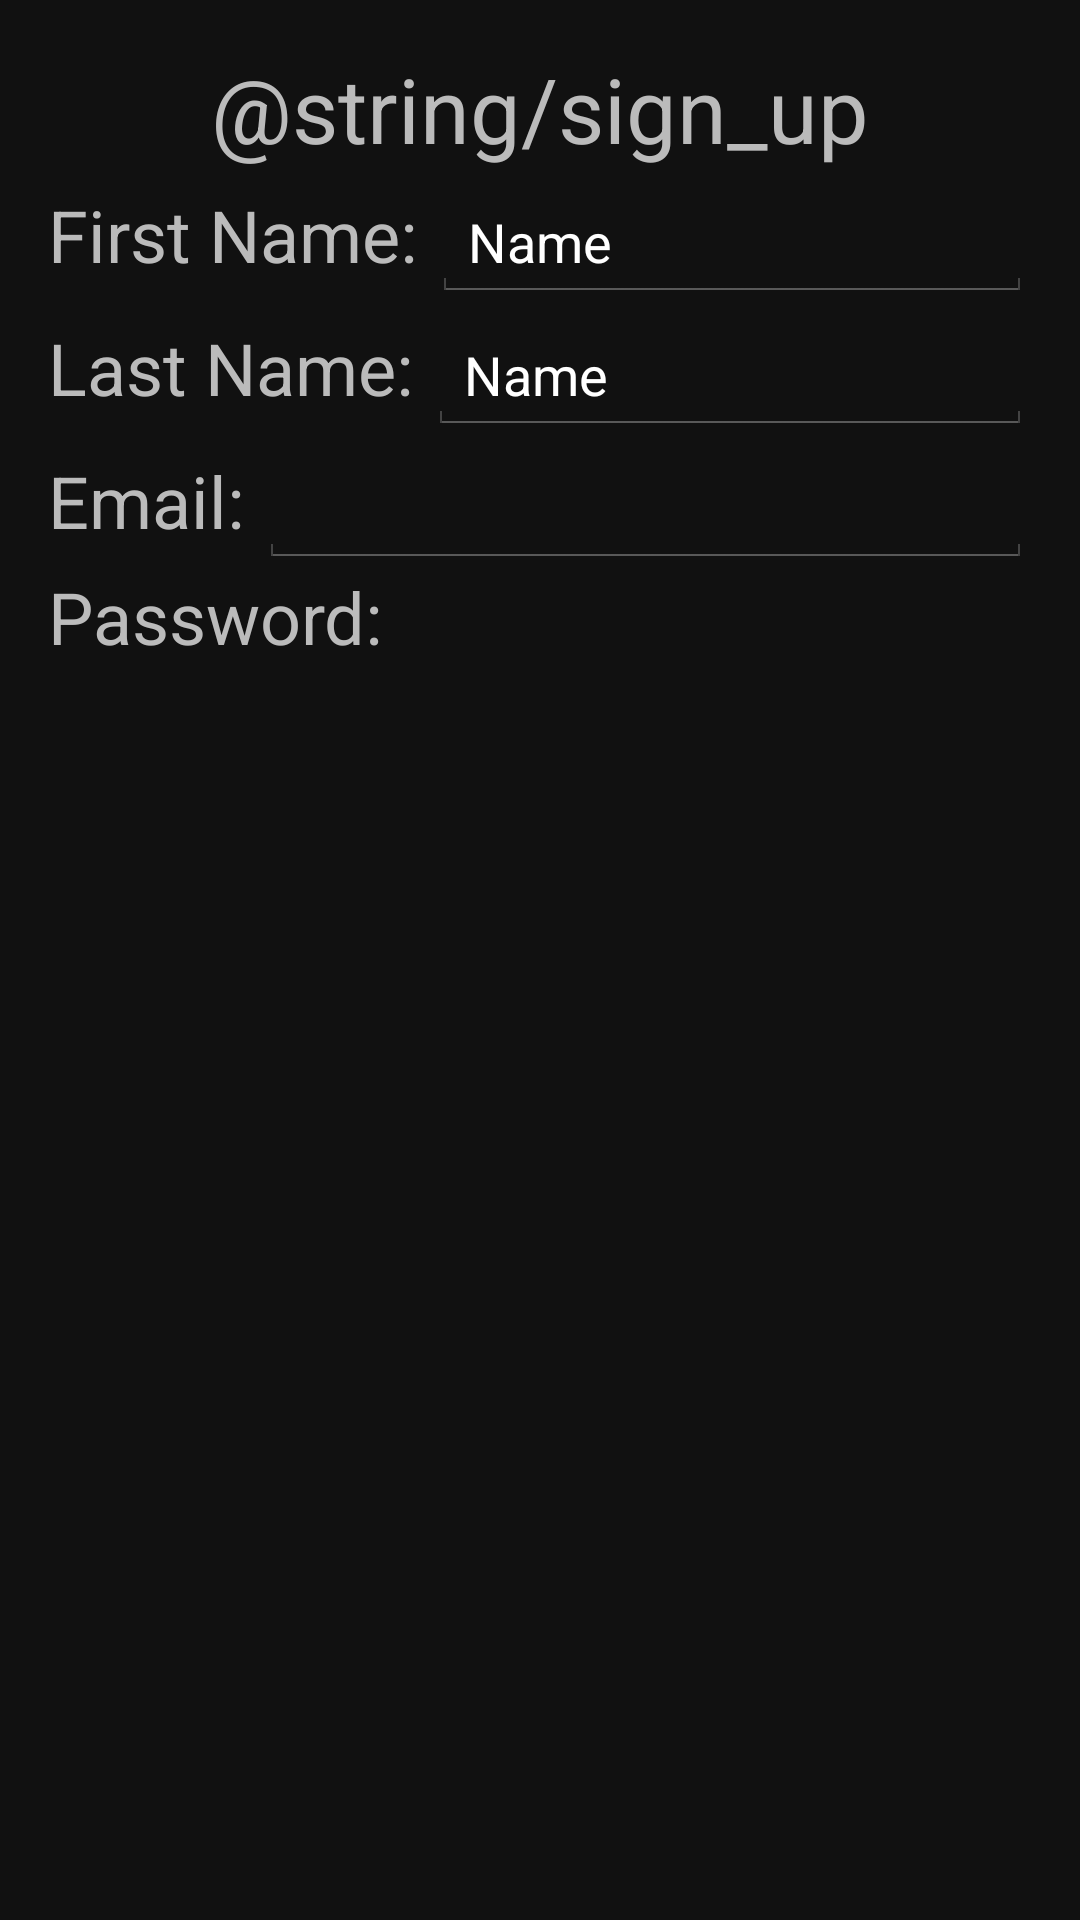

This screen was rendered from an Android layout file. Write that file and the resources it references.
<!-- AndroidManifest.xml: application theme AppTheme -->
<!-- res/layout/activity_sign_up.xml -->
<RelativeLayout xmlns:android="http://schemas.android.com/apk/res/android"
    xmlns:tools="http://schemas.android.com/tools" android:layout_width="match_parent"
    android:layout_height="match_parent" android:paddingLeft="@dimen/activity_horizontal_margin"
    android:paddingRight="@dimen/activity_horizontal_margin"
    android:paddingTop="@dimen/activity_vertical_margin"
    android:paddingBottom="@dimen/activity_vertical_margin" tools:context=".SignUpActivity"
    android:id="@+id/grandparent"
    android:background="@color/dark_gray">

    <LinearLayout
        android:orientation="vertical"
        android:layout_width="fill_parent"
        android:layout_height="fill_parent"
        android:layout_alignParentTop="true"
        android:layout_alignParentLeft="true"
        android:layout_alignParentStart="true">

        <TableRow
            android:layout_width="match_parent"
            android:layout_height="wrap_content"
            android:gravity="center">

            <TextView
                android:layout_width="wrap_content"
                android:layout_height="wrap_content"
                android:textAppearance="?android:attr/textAppearanceLarge"
                android:text="@string/sign_up"
                android:id="@+id/textView"
                android:textSize="30dp" />
        </TableRow>

        <TableRow
            android:layout_width="match_parent"
            android:layout_height="wrap_content"
            android:layout_marginTop="5dp">

            <TextView
                android:layout_width="wrap_content"
                android:layout_height="wrap_content"
                android:textAppearance="?android:attr/textAppearanceMedium"
                android:text="@string/first_name"
                android:id="@+id/textView2"
                android:textSize="@dimen/sign_up_text_size"
                android:layout_marginRight="5dp" />

            <EditText
                android:layout_width="wrap_content"
                android:layout_height="wrap_content"
                android:inputType="textPersonName"
                android:text="Name"
                android:ems="10"
                android:id="@+id/editText"
                android:layout_weight="1" />
        </TableRow>

        <TableRow
            android:layout_width="match_parent"
            android:layout_height="wrap_content"
            android:layout_marginTop="5dp">

            <TextView
                android:layout_width="wrap_content"
                android:layout_height="wrap_content"
                android:textAppearance="?android:attr/textAppearanceMedium"
                android:text="@string/last_name"
                android:id="@+id/textView3"
                android:textSize="@dimen/sign_up_text_size"
                android:layout_marginRight="5dp" />

            <EditText
                android:layout_width="wrap_content"
                android:layout_height="wrap_content"
                android:inputType="textPersonName"
                android:text="Name"
                android:ems="10"
                android:id="@+id/editText2"
                android:layout_weight="1" />
        </TableRow>

        <TableRow
            android:layout_width="match_parent"
            android:layout_height="wrap_content"
            android:layout_marginTop="5dp">

            <TextView
                android:layout_width="wrap_content"
                android:layout_height="wrap_content"
                android:textAppearance="?android:attr/textAppearanceMedium"
                android:text="@string/email"
                android:id="@+id/textView4"
                android:textSize="@dimen/sign_up_text_size"
                android:layout_marginRight="5dp" />

            <EditText
                android:layout_width="wrap_content"
                android:layout_height="wrap_content"
                android:inputType="textEmailAddress"
                android:ems="10"
                android:id="@+id/editText3"
                android:layout_weight="1" />
        </TableRow>

        <TableRow
            android:layout_width="match_parent"
            android:layout_height="wrap_content">

            <TextView
                style="@style/SignUpTextView"
                android:text="@string/password"
                android:id="@+id/textView5" />
        </TableRow>

    </LinearLayout>
</RelativeLayout>
<!-- resources referenced by this layout -->
<resources>
  <color name="dark_gray">#111111</color>
  <dimen name="activity_horizontal_margin">16dp</dimen>
  <dimen name="activity_vertical_margin">16dp</dimen>
  <dimen name="sign_up_text_size">24dp</dimen>
  <string name="email">Email:</string>
  <string name="first_name">First Name:</string>
  <string name="last_name">Last Name:</string>
  <string name="password">Password:</string>
  <style name="SignUpTextView">
          <item name="android:layout_width">match_parent</item>
          <item name="android:layout_height">fill_parent</item>
          <item name="android:layout_marginRight">5sp</item>
          <item name="android:textSize">24sp</item>
      </style>
  <style name="AppTheme" parent="@android:style/Theme.Holo">
          <item name="android:textColor">@color/light_gray</item>
          <item name="android:editTextColor">@color/white</item>
          <item name="android:windowActionBar">true</item>
      </style>
  <color name="light_gray">#BBBBBB</color>
  <color name="white">#FFFFFF</color>
</resources>
